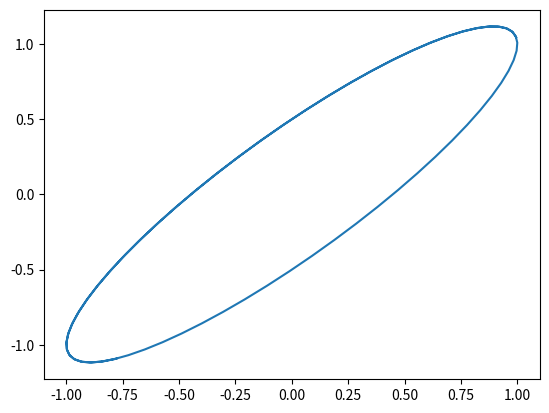

This chart was generated by the following Python code:
import matplotlib.pyplot as plt

r = [1.0, 1.0]
v = [0.5, 0.0]
a = [0.0, 0.0]

t = 0.0
dt = 0.1

x_list = []
y_list = []

def phi(r):
    x, y = r
    return [-x, -y]

while(t<10):
    f = phi(r)
    
    for i in range(len(r)):
        r[i] += dt*v[i] + 1/2*f[i]*dt**2
    
    f_ = phi(r)
    
    for i in range(len(r)):
        v[i] += dt*(f[i]+f_[i])/2
    
    x_list.append(r[0])
    y_list.append(r[1])
    
    t+=dt
    

fig, ax = plt.subplots()
ax.plot(y_list, x_list)
plt.show()